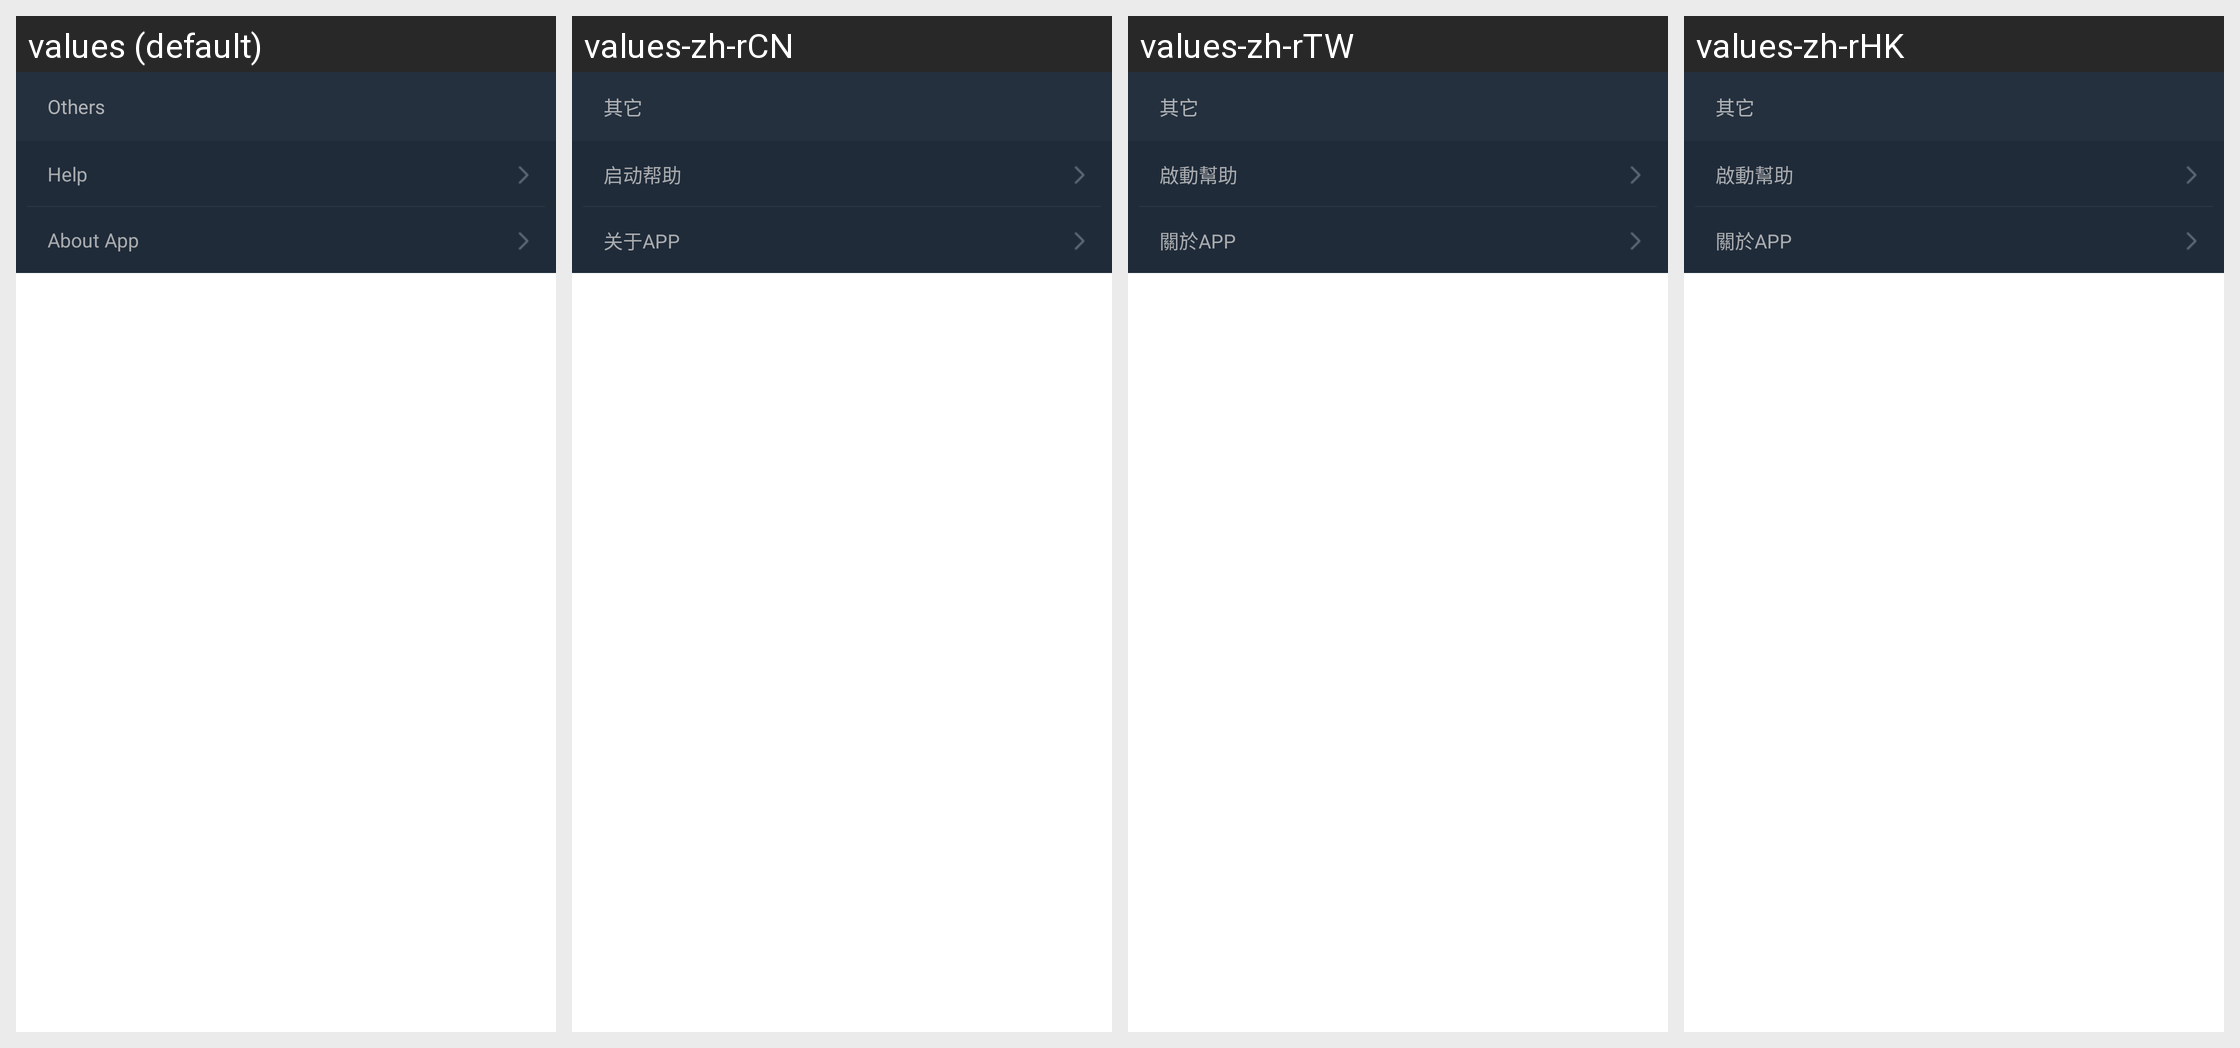

Locale-by-locale string values for the Android screen shown in this grid:
Android screen res/layout/setting_menu_other_layout.xml rendered under 4 locales, left to right: values (default), values-zh-rCN, values-zh-rTW, values-zh-rHK. Device: Nexus 5 (rendered at 1080×1920; each locale shown at half size, 540×960, under a caption strip naming it); theme Theme.MaterialComponents.DayNight.NoActionBar.
Other locales in the repository, not shown: values-de-rDE, values-en-rUS, values-es-rES, values-fr-rFR, values-ja-rJP, values-ko-rKR, values-ru-rRU, values-th-rTH.
Strings drawn on this screen, with the default value and each locale's value (text and hints the layout hard-codes, and strings that could not be matched under every locale, appear in the picture but are not listed):

setting_other_text
  values: Others
  values-zh-rCN: 其它
  values-zh-rTW: 其它
  values-zh-rHK: 其它

start_up_help_text
  values: Help
  values-zh-rCN: 启动帮助
  values-zh-rTW: 啟動幫助
  values-zh-rHK: 啟動幫助

about_app_tytle_text
  values: About App
  values-zh-rCN: 关于APP
  values-zh-rTW: 關於APP
  values-zh-rHK: 關於APP
